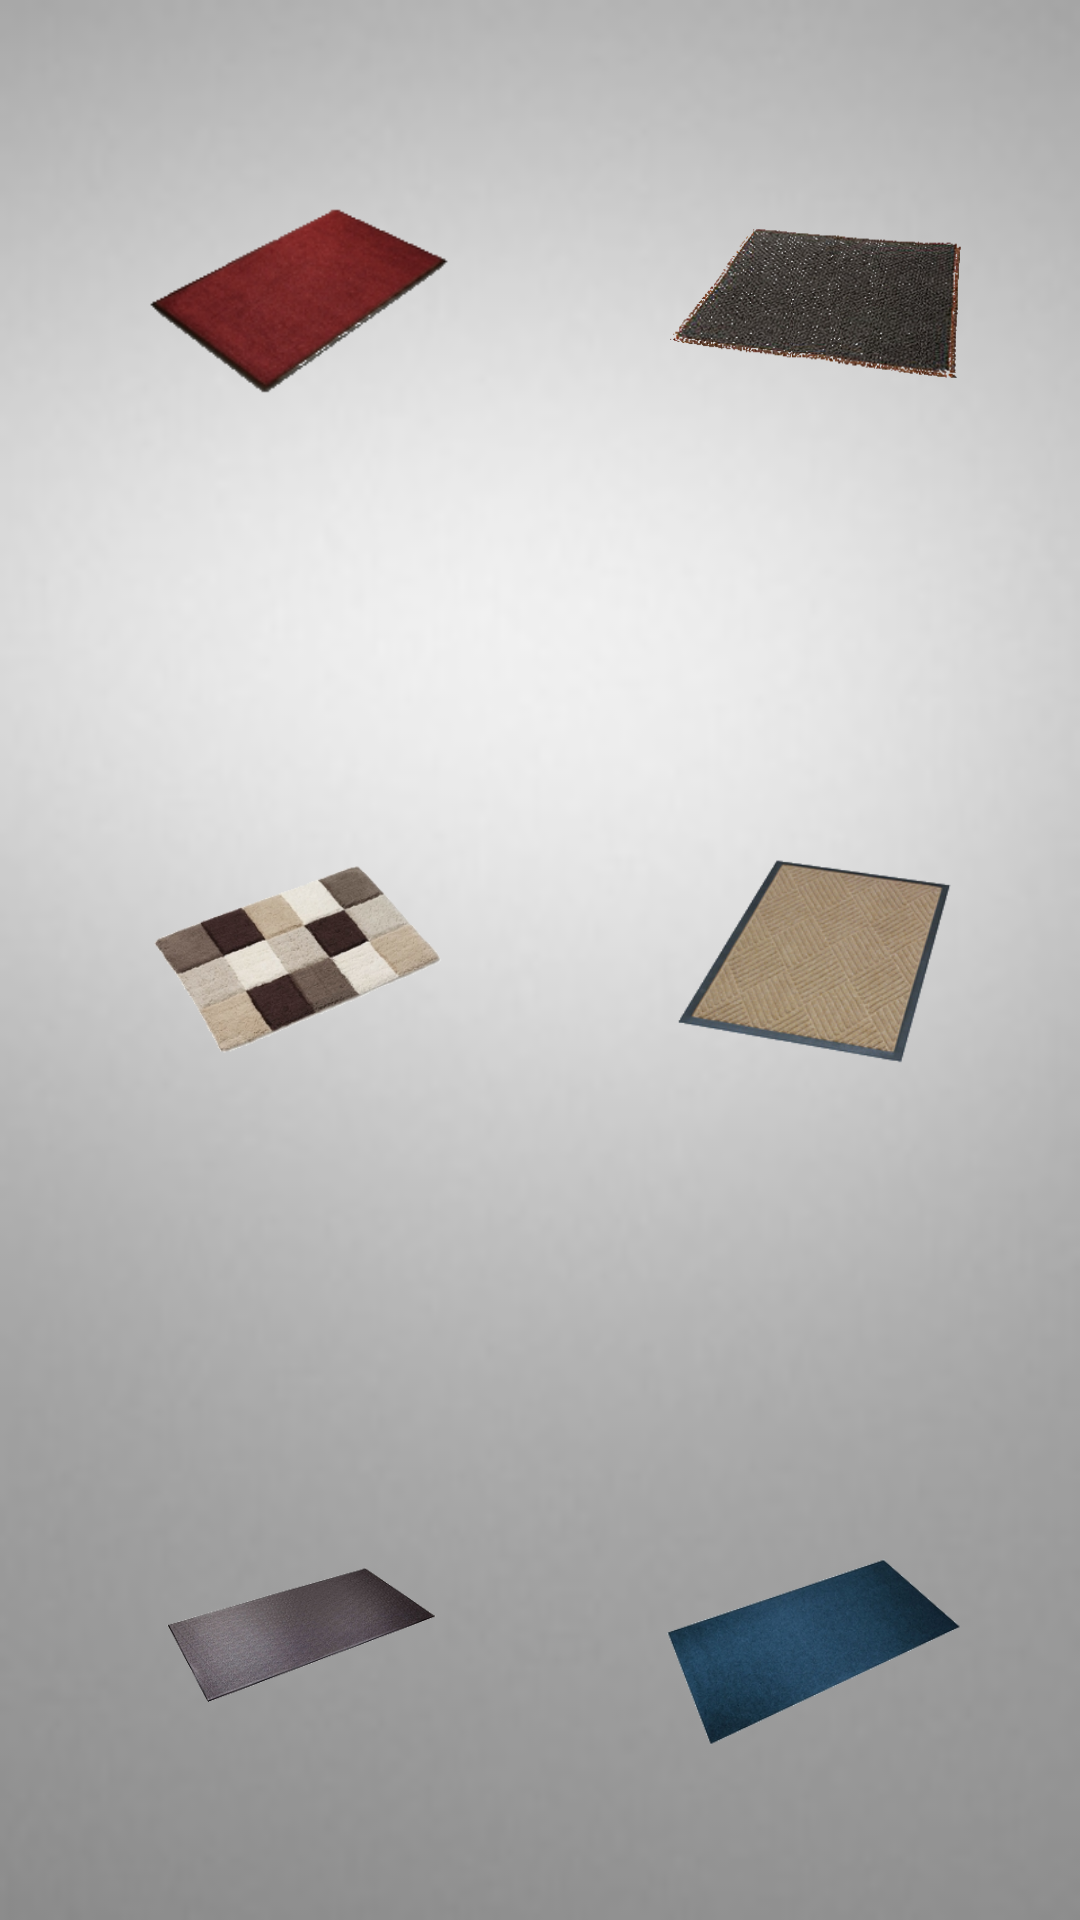

Write the Android layout XML for this screen, with the resource values it uses.
<!-- AndroidManifest.xml: application theme Theme.AppCompat.Light.NoActionBar -->
<!-- res/layout/activity_mats.xml -->
<?xml version="1.0" encoding="utf-8"?>
<RelativeLayout xmlns:android="http://schemas.android.com/apk/res/android"
    xmlns:tools="http://schemas.android.com/tools"
    xmlns:app="http://schemas.android.com/apk/res-auto"
    android:id="@+id/activity_mats"
    android:layout_width="match_parent"
    android:layout_height="match_parent"
    android:paddingBottom="@dimen/activity_vertical_margin"
    android:paddingLeft="@dimen/activity_horizontal_margin"
    android:paddingRight="@dimen/activity_horizontal_margin"
    android:paddingTop="@dimen/activity_vertical_margin"
    tools:context="emb.mobiliando.MatsActivity"
    android:background="@drawable/gray_bg">

    <ImageView
        android:layout_height="100dp"
        android:layout_width="100dp"
        app:srcCompat="@drawable/mat1"
        android:layout_marginLeft="50dp"
        android:layout_marginStart="50dp"
        android:layout_marginTop="50dp"
        android:id="@+id/imageView1"
        />

    <ImageView
        android:layout_height="100dp"
        android:layout_width="100dp"
        app:srcCompat="@drawable/mat3"
        android:id="@+id/imageView3"
        android:layout_alignTop="@+id/imageView1"
        android:layout_alignParentRight="true"
        android:layout_alignParentEnd="true"
        android:layout_marginRight="39dp"
        android:layout_marginEnd="39dp" />

    <ImageView
        android:layout_height="100dp"
        android:layout_width="100dp"
        app:srcCompat="@drawable/mat2"
        android:id="@+id/imageView2"
        android:layout_centerVertical="true"
        android:layout_alignLeft="@+id/imageView1"
        android:layout_alignStart="@+id/imageView1" />

    <ImageView
        android:layout_height="100dp"
        android:layout_width="100dp"
        app:srcCompat="@drawable/mat4"
        android:id="@+id/imageView4"
        android:layout_alignTop="@+id/imageView2"
        android:layout_alignLeft="@+id/imageView3"
        android:layout_alignStart="@+id/imageView3" />

    <ImageView
        android:layout_height="100dp"
        android:layout_width="100dp"
        app:srcCompat="@drawable/mat5"
        android:id="@+id/imageView5"
        android:layout_alignTop="@+id/imageView6"
        android:layout_alignLeft="@+id/imageView4"
        android:layout_alignStart="@+id/imageView4" />

    <ImageView
        android:layout_height="100dp"
        android:layout_width="100dp"
        app:srcCompat="@drawable/mat6"
        android:id="@+id/imageView6"
        android:layout_marginBottom="43dp"
        android:layout_alignParentBottom="true"
        android:layout_alignLeft="@+id/imageView2"
        android:layout_alignStart="@+id/imageView2" />

</RelativeLayout>
<!-- resources referenced by this layout -->
<resources>
  <!-- drawable gray_bg: jpg bitmap (drawable, 6324 bytes) -->
  <!-- drawable mat1: png bitmap (drawable, 19133 bytes) -->
  <!-- drawable mat2: png bitmap (drawable, 49298 bytes) -->
  <!-- drawable mat3: png bitmap (drawable, 92018 bytes) -->
  <!-- drawable mat4: png bitmap (drawable, 57462 bytes) -->
  <!-- drawable mat5: png bitmap (drawable, 44760 bytes) -->
  <!-- drawable mat6: png bitmap (drawable, 41986 bytes) -->
</resources>
